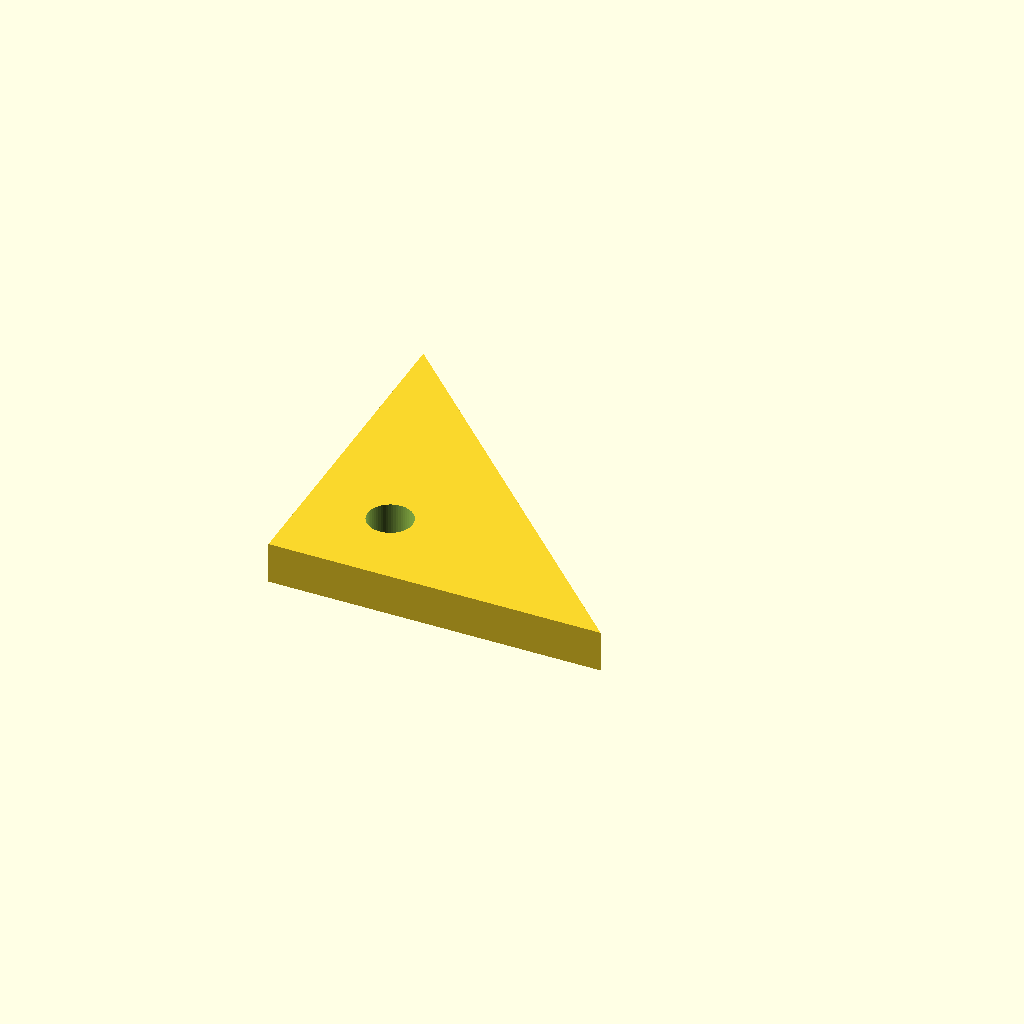
Cell 1: the model at its default parameters.
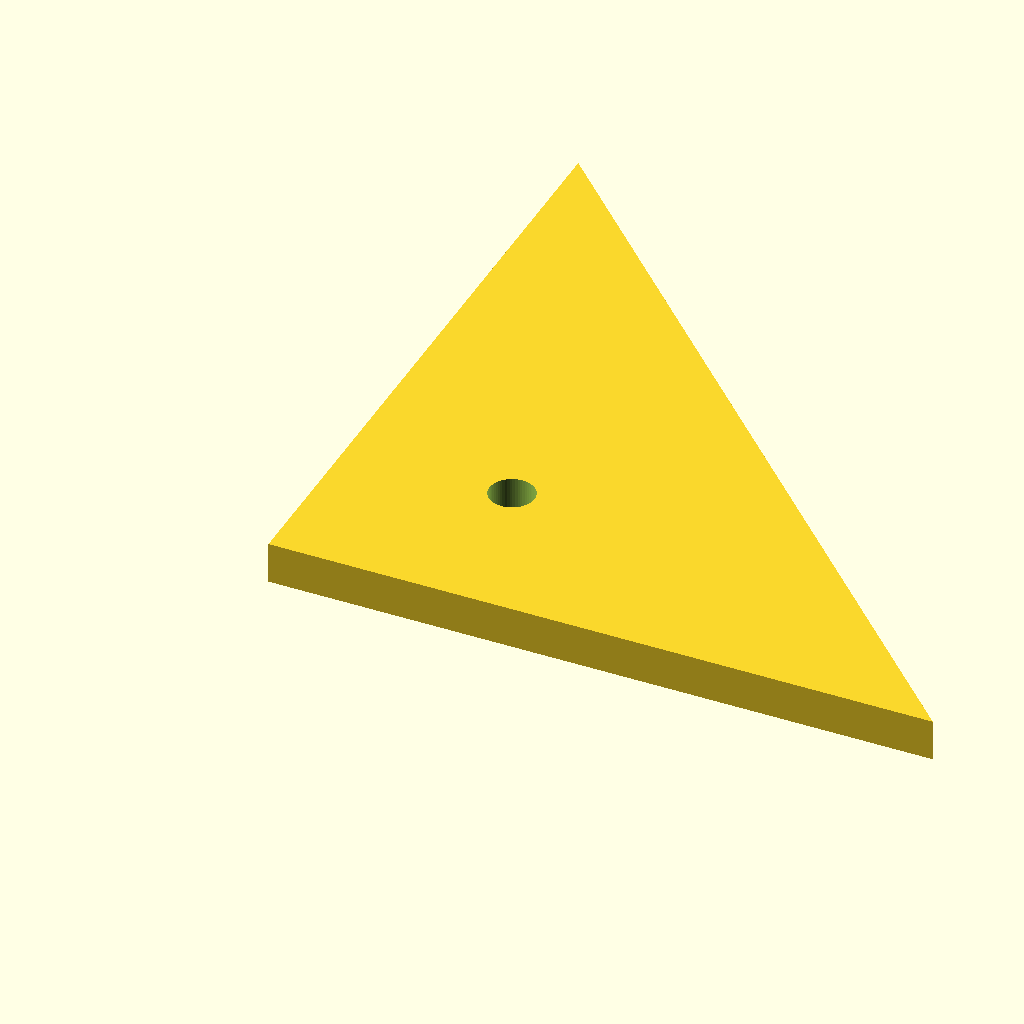
Cell 2: leg = 80 (everything else at default).
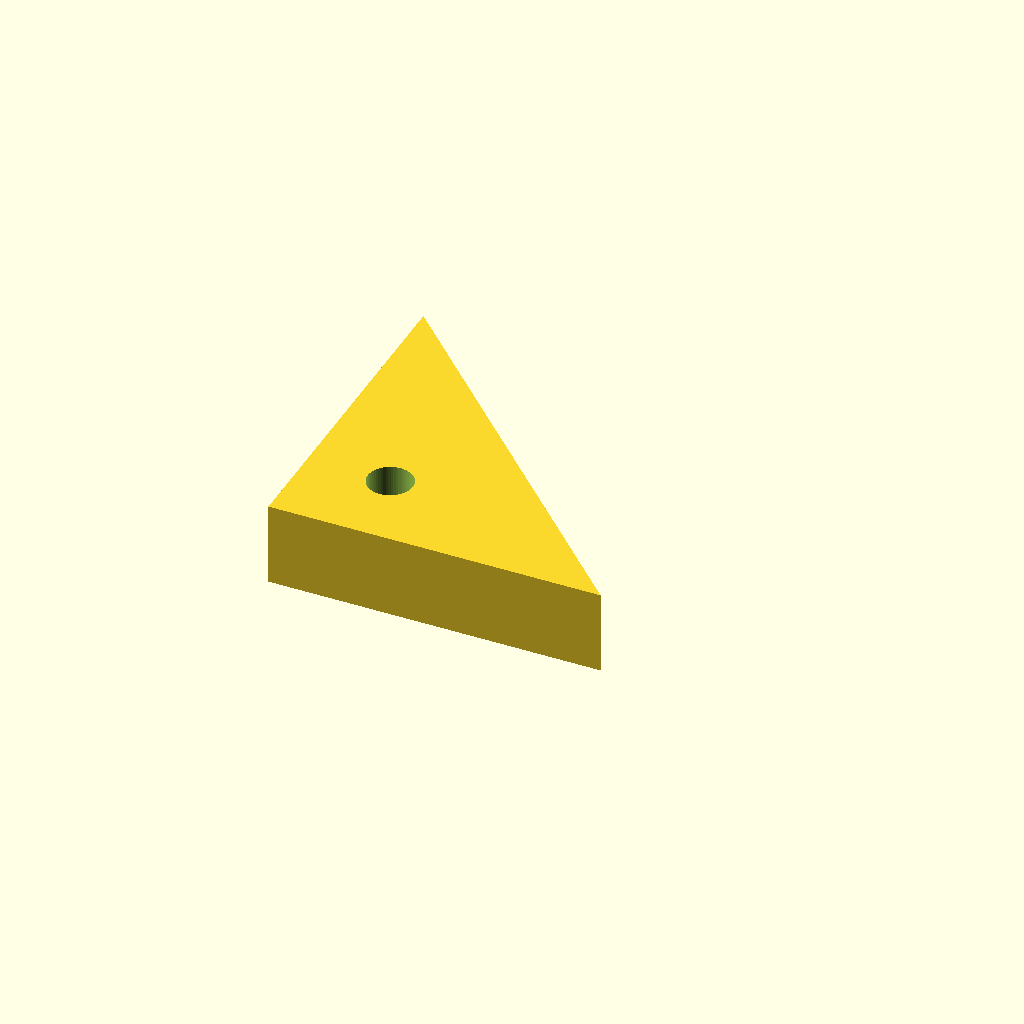
Cell 3: thickness = 10 (everything else at default).
One fixed orthographic camera (rotation 55°, 0°, 25°; colour scheme Cornfield) for every cell.
Source of the model, optional_data/data/parts/part_0773.scad:
// Triangular reinforcement gusset.
$fn = 60;
eps = 0.02;
leg = 40;
thickness = 5;
difference() {
    linear_extrude(height=thickness) polygon(points=[[0,0],[leg,0],[0,leg]]);
    translate([leg*0.25,leg*0.25,-eps]) cylinder(d=5.4,h=thickness+2*eps);
}
Customizer parameters (derived from the source; name, type, default, range or options):
eps: number, default 0.02
leg: number, default 40
thickness: number, default 5
